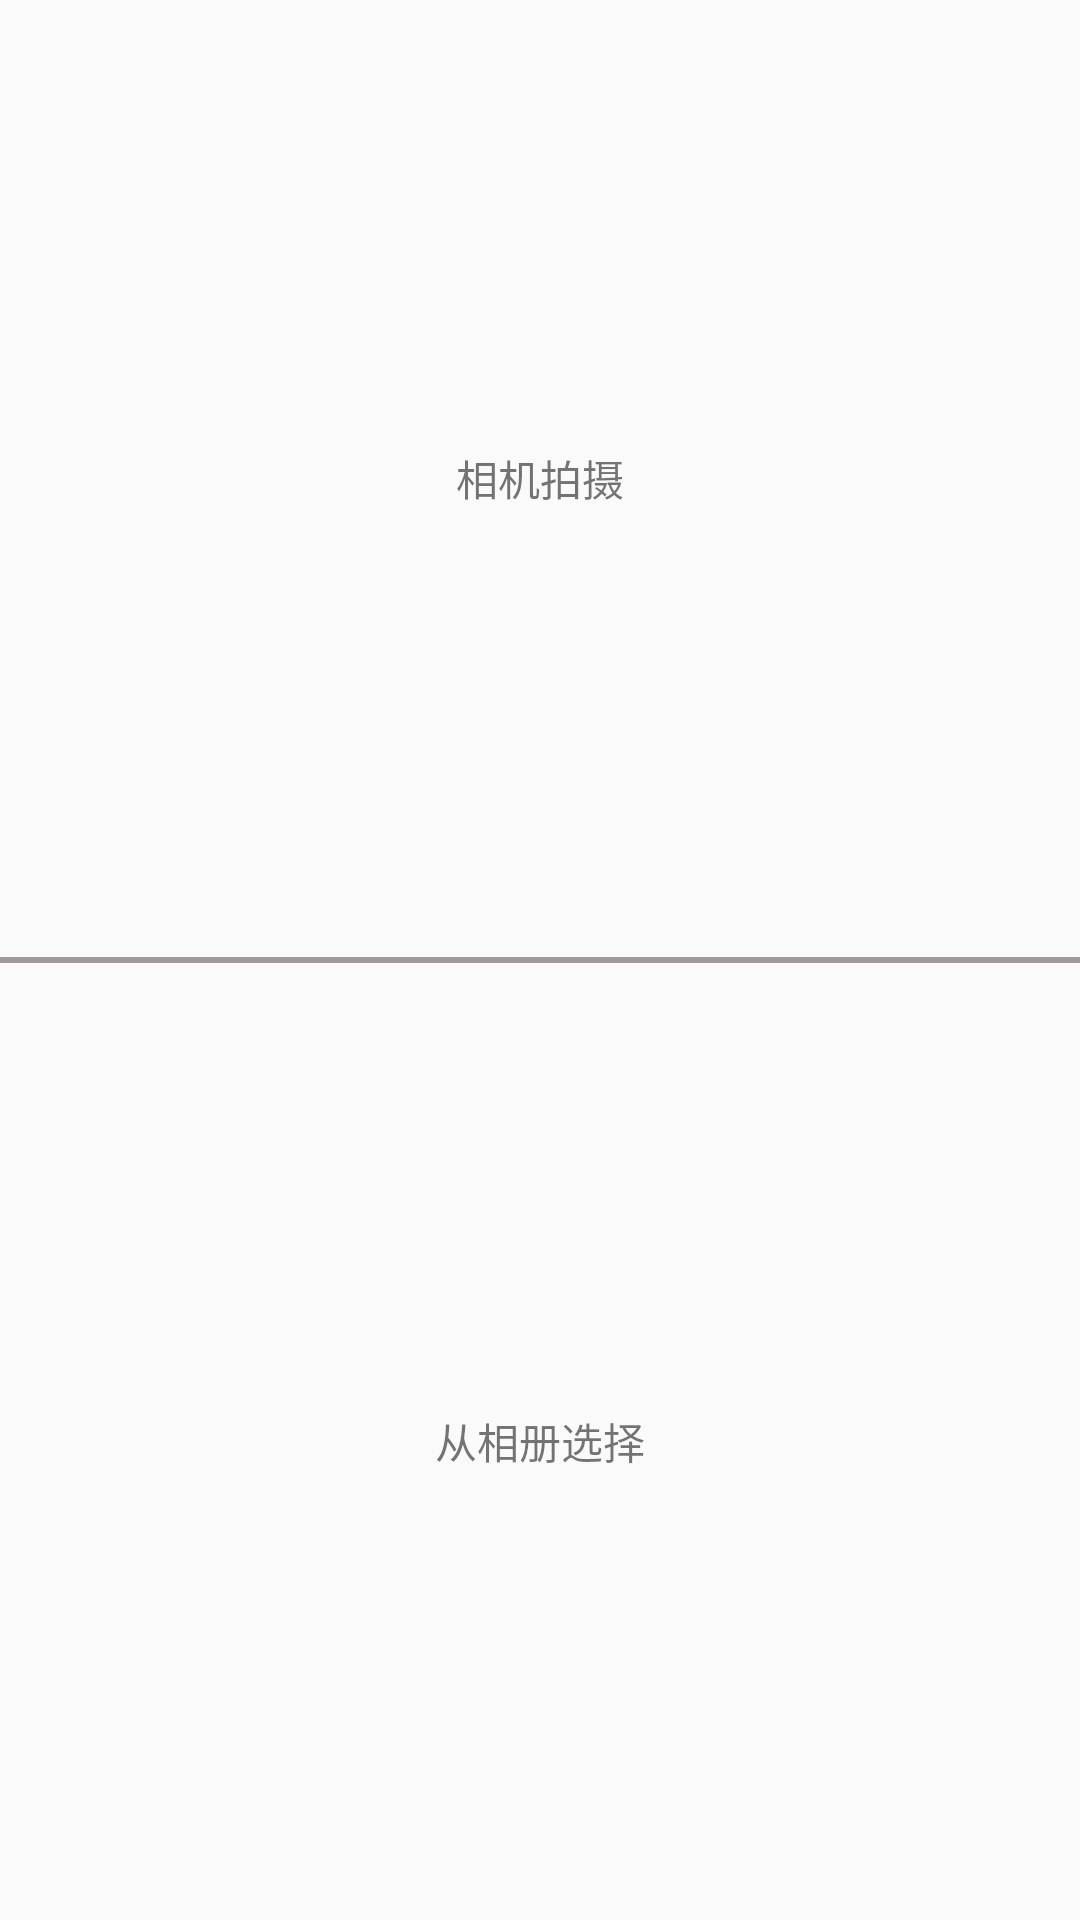

Reconstruct the res/layout file that produces this screen, plus the resources it refers to.
<!-- AndroidManifest.xml: application theme AppTheme -->
<!-- res/layout/show_select_pic_dialog.xml -->
<?xml version="1.0" encoding="utf-8"?>
<LinearLayout xmlns:android="http://schemas.android.com/apk/res/android"
              android:layout_width="match_parent"
              android:layout_height="80dp"
              android:orientation="vertical">


    <TextView
        android:layout_width="wrap_content"
        android:layout_height="wrap_content"
        android:layout_gravity="center_horizontal"
        android:layout_weight="1"
        android:id="@+id/useCamera"
        android:gravity="center"
        android:text="@string/use_carmae"/>

    <View
        android:layout_width="match_parent"
        android:layout_height="2dp"
        android:background="@color/line_color"/>

    <TextView
        android:layout_width="wrap_content"
        android:layout_height="wrap_content"
        android:layout_gravity="center_horizontal"
        android:layout_weight="1"
        android:id="@+id/useDefaultCa"
        android:gravity="center"

        android:text="@string/use_default_carm"/>

</LinearLayout>
<!-- resources referenced by this layout -->
<resources>
  <color name="line_color">#a09899</color>
  <string name="use_carmae">相机拍摄</string>
  <string name="use_default_carm">从相册选择</string>
  <style name="AppTheme" parent="Theme.AppCompat.Light.NoActionBar">
          
          <item name="colorPrimary">@color/main_color</item>
          <item name="colorPrimaryDark">@color/main_color</item>
          <item name="colorAccent">@color/main_color</item>
      </style>
  <color name="main_color">#b0353c</color>
</resources>
